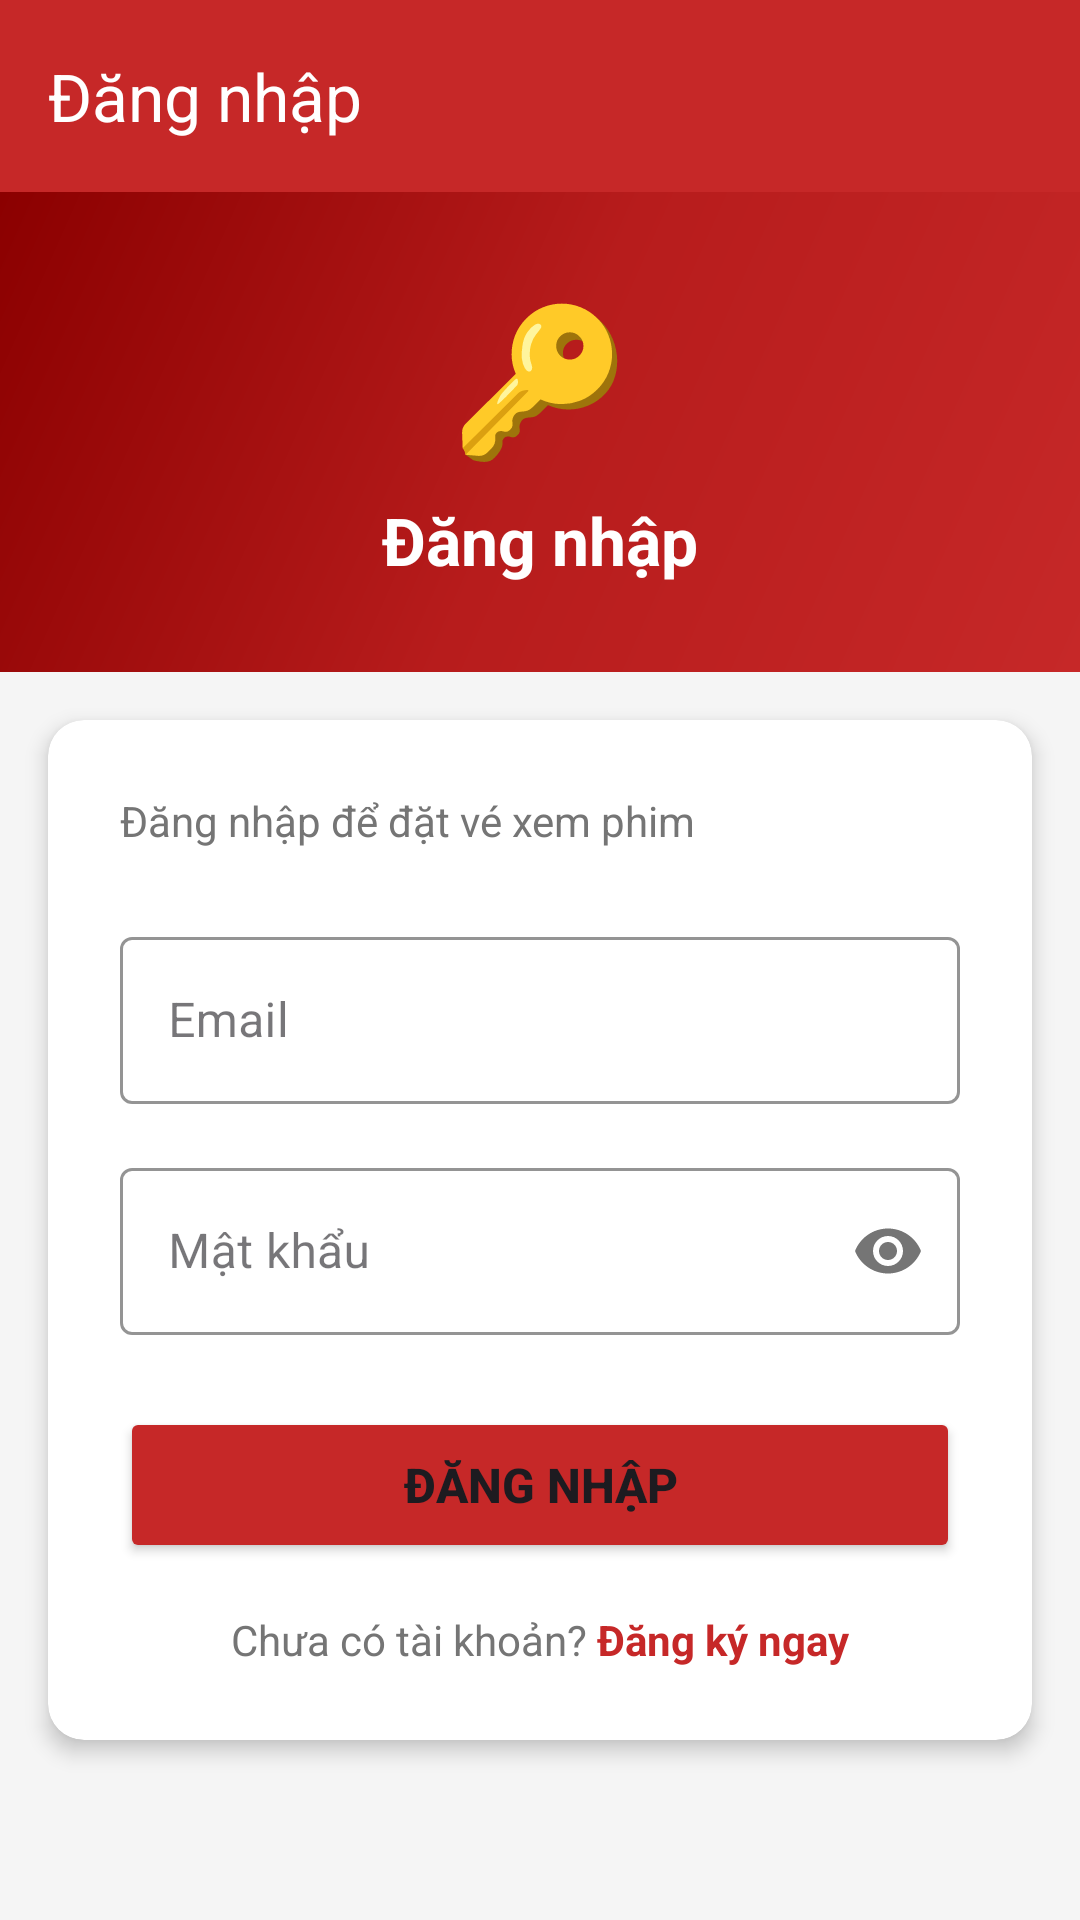

Layout XML and referenced resources for this Android screen:
<!-- AndroidManifest.xml: application theme Theme.Prj2 -->
<!-- res/layout/activity_login.xml -->
<?xml version="1.0" encoding="utf-8"?>
<LinearLayout xmlns:android="http://schemas.android.com/apk/res/android"
    xmlns:app="http://schemas.android.com/apk/res-auto"
    android:layout_width="match_parent"
    android:layout_height="match_parent"
    android:orientation="vertical"
    android:background="@color/background">

    <androidx.appcompat.widget.Toolbar
        android:id="@+id/toolbar"
        android:layout_width="match_parent"
        android:layout_height="?attr/actionBarSize"
        android:background="@color/primary"
        app:titleTextColor="@color/white"
        app:title="Đăng nhập" />

    <ScrollView
        android:layout_width="match_parent"
        android:layout_height="match_parent">

        <LinearLayout
            android:layout_width="match_parent"
            android:layout_height="wrap_content"
            android:orientation="vertical">

            
            <LinearLayout
                android:layout_width="match_parent"
                android:layout_height="160dp"
                android:background="@drawable/gradient_hero"
                android:gravity="center"
                android:orientation="vertical">

                <TextView
                    android:layout_width="wrap_content"
                    android:layout_height="wrap_content"
                    android:text="🔑"
                    android:textSize="48sp" />

                <TextView
                    android:layout_width="wrap_content"
                    android:layout_height="wrap_content"
                    android:text="Đăng nhập"
                    android:textColor="@color/white"
                    android:textSize="22sp"
                    android:textStyle="bold"
                    android:layout_marginTop="8dp" />

            </LinearLayout>

            
            <androidx.cardview.widget.CardView
                android:layout_width="match_parent"
                android:layout_height="wrap_content"
                android:layout_margin="16dp"
                app:cardCornerRadius="12dp"
                app:cardElevation="4dp"
                app:cardBackgroundColor="@color/white">

                <LinearLayout
                    android:layout_width="match_parent"
                    android:layout_height="wrap_content"
                    android:orientation="vertical"
                    android:padding="24dp">

                    <TextView
                        android:layout_width="wrap_content"
                        android:layout_height="wrap_content"
                        android:text="Đăng nhập để đặt vé xem phim"
                        android:textColor="@color/text_secondary"
                        android:textSize="14sp"
                        android:layout_marginBottom="24dp" />

                    <com.google.android.material.textfield.TextInputLayout
                        android:layout_width="match_parent"
                        android:layout_height="wrap_content"
                        android:layout_marginBottom="16dp"
                        app:boxStrokeColor="@color/primary"
                        style="@style/Widget.MaterialComponents.TextInputLayout.OutlinedBox">

                        <com.google.android.material.textfield.TextInputEditText
                            android:id="@+id/et_email"
                            android:layout_width="match_parent"
                            android:layout_height="wrap_content"
                            android:hint="Email"
                            android:inputType="textEmailAddress"
                            android:textColor="@color/text_primary" />

                    </com.google.android.material.textfield.TextInputLayout>

                    <com.google.android.material.textfield.TextInputLayout
                        android:layout_width="match_parent"
                        android:layout_height="wrap_content"
                        android:layout_marginBottom="24dp"
                        app:passwordToggleEnabled="true"
                        app:boxStrokeColor="@color/primary"
                        style="@style/Widget.MaterialComponents.TextInputLayout.OutlinedBox">

                        <com.google.android.material.textfield.TextInputEditText
                            android:id="@+id/et_password"
                            android:layout_width="match_parent"
                            android:layout_height="wrap_content"
                            android:hint="Mật khẩu"
                            android:inputType="textPassword"
                            android:textColor="@color/text_primary" />

                    </com.google.android.material.textfield.TextInputLayout>

                    <Button
                        android:id="@+id/btn_login"
                        android:layout_width="match_parent"
                        android:layout_height="52dp"
                        android:text="Đăng nhập"
                        android:textSize="16sp"
                        android:textStyle="bold"
                        android:backgroundTint="@color/primary" />

                    <LinearLayout
                        android:layout_width="match_parent"
                        android:layout_height="wrap_content"
                        android:orientation="horizontal"
                        android:gravity="center"
                        android:layout_marginTop="16dp">

                        <TextView
                            android:layout_width="wrap_content"
                            android:layout_height="wrap_content"
                            android:text="Chưa có tài khoản? "
                            android:textColor="@color/text_secondary"
                            android:textSize="14sp" />

                        <TextView
                            android:id="@+id/tv_register_link"
                            android:layout_width="wrap_content"
                            android:layout_height="wrap_content"
                            android:text="Đăng ký ngay"
                            android:textColor="@color/primary"
                            android:textSize="14sp"
                            android:textStyle="bold" />

                    </LinearLayout>

                </LinearLayout>

            </androidx.cardview.widget.CardView>

        </LinearLayout>

    </ScrollView>

</LinearLayout>
<!-- resources referenced by this layout -->
<resources>
  <color name="background">#F5F5F5</color>
  <color name="primary">#C62828</color>
  <color name="text_primary">#212121</color>
  <color name="text_secondary">#757575</color>
  <color name="white">#FFFFFFFF</color>
  <!-- drawable gradient_hero (drawable) -->
  <?xml version="1.0" encoding="utf-8"?>
  <shape xmlns:android="http://schemas.android.com/apk/res/android"
      android:shape="rectangle">
      <gradient
          android:angle="135"
          android:startColor="#C62828"
          android:centerColor="#B71C1C"
          android:endColor="#8B0000"
          android:type="linear" />
  </shape>
  <style name="Theme.Prj2" parent="Base.Theme.Prj2" />
  <style name="Base.Theme.Prj2" parent="Theme.Material3.DayNight.NoActionBar">
          <item name="colorPrimary">@color/primary</item>
          <item name="colorPrimaryDark">@color/primary_dark</item>
          <item name="colorAccent">@color/accent</item>
          <item name="android:colorBackground">@color/background</item>
          <item name="android:statusBarColor">@color/status_bar</item>
      </style>
  <color name="primary_dark">#8B0000</color>
  <color name="accent">#FF8F00</color>
  <color name="status_bar">#8B0000</color>
</resources>
